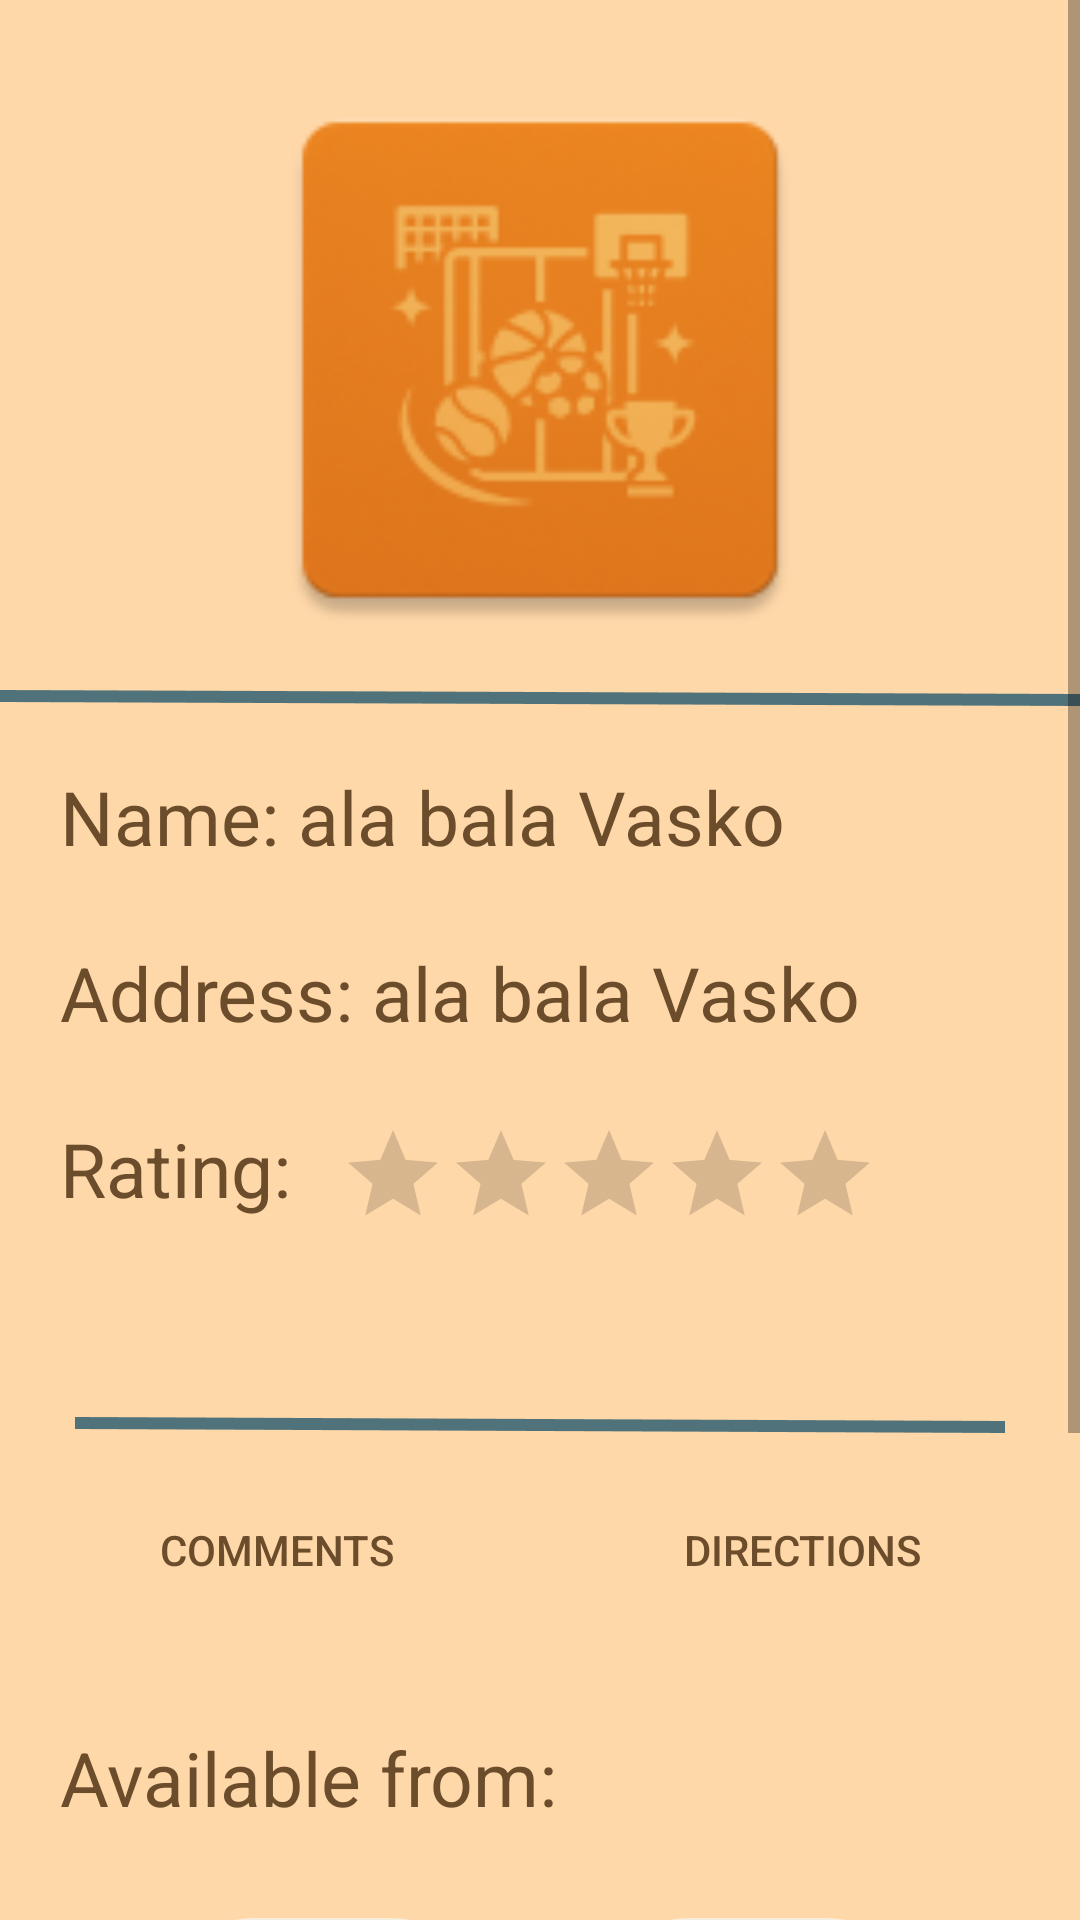

Reconstruct the res/layout file that produces this screen, plus the resources it refers to.
<!-- AndroidManifest.xml: application theme Theme.PMU -->
<!-- res/layout/fragment_details.xml -->
<RelativeLayout xmlns:android="http://schemas.android.com/apk/res/android"
    android:layout_width="match_parent"
    android:layout_height="match_parent"
    android:background="@color/mainColor">

    <ScrollView
        android:layout_width="match_parent"
        android:layout_height="match_parent">

        <RelativeLayout
            android:layout_width="match_parent"
            android:layout_height="wrap_content"
            android:paddingBottom="80dp">


            <ImageView
                android:id="@+id/backgroundPng"
                android:layout_width="200dp"
                android:layout_height="200dp"
                android:layout_centerHorizontal="true"
                android:layout_marginTop="20dp"
                android:background="@mipmap/background_details" />

            <ImageView
                android:id="@+id/firstDelimiter"
                android:layout_width="match_parent"
                android:layout_height="wrap_content"
                android:layout_below="@id/backgroundPng"
                android:layout_marginTop="10dp"
                android:background="@mipmap/line" />

            <TextView
                android:id="@+id/locationName"
                android:layout_width="wrap_content"
                android:layout_height="wrap_content"
                android:layout_below="@id/firstDelimiter"
                android:layout_marginStart="20dp"
                android:layout_marginTop="20dp"
                android:text="Name: ala bala Vasko"
                android:textColor="@color/textColor"
                android:textSize="25sp" />

            <TextView
                android:id="@+id/locationAddress"
                android:layout_width="wrap_content"
                android:layout_height="wrap_content"
                android:layout_below="@id/locationName"
                android:layout_marginStart="20dp"
                android:layout_marginTop="25dp"
                android:text="Address: ala bala Vasko"
                android:textColor="@color/textColor"
                android:textSize="25sp" />

            <TextView
                android:id="@+id/locationRating"
                android:layout_width="wrap_content"
                android:layout_height="wrap_content"
                android:layout_below="@id/locationAddress"
                android:layout_marginStart="20dp"
                android:layout_marginTop="25dp"
                android:text="@string/rating"
                android:textColor="@color/textColor"
                android:textSize="25sp" />

            <RatingBar
                android:id="@+id/ratingBar"
                style="?android:attr/ratingBarStyleIndicator"
                android:layout_width="wrap_content"
                android:layout_height="wrap_content"
                android:layout_above="@+id/rateButton"
                android:layout_marginStart="16dp"
                android:layout_marginBottom="9dp"
                android:layout_toEndOf="@+id/locationRating"
                android:isIndicator="false"
                android:numStars="5"
                android:progressTint="#FFCC01"
                android:stepSize="0.5" />

            <Button
                android:id="@+id/rateButton"
                android:layout_width="wrap_content"
                android:layout_height="wrap_content"
                android:layout_above="@+id/linearLayout"
                android:layout_alignParentStart="true"
                android:layout_marginStart="166dp"
                android:layout_marginBottom="11dp"
                android:background="@drawable/round_button"
                android:text="@string/rate"
                android:textColor="@color/textColor"
                android:visibility="invisible" />

            <ImageView
                android:id="@+id/secondDelimiter"
                android:layout_width="match_parent"
                android:layout_height="wrap_content"
                android:layout_below="@id/locationRating"
                android:layout_centerHorizontal="true"
                android:layout_marginStart="50dp"
                android:layout_marginTop="66dp"
                android:background="@mipmap/line" />

            <LinearLayout
                android:id="@+id/linearLayout"
                android:layout_width="match_parent"
                android:layout_height="wrap_content"
                android:layout_below="@id/secondDelimiter"
                android:orientation="horizontal"
                android:padding="15dp"
                android:weightSum="2">

                <Button
                    android:id="@+id/commentsButton"
                    android:layout_width="0dp"
                    android:layout_height="wrap_content"
                    android:layout_marginRight="10dp"
                    android:layout_weight="1"
                    android:background="@drawable/round_button"
                    android:text="@string/comments"
                    android:textColor="@color/textColor" />

                <Button
                    android:id="@+id/directionsButton"
                    android:layout_width="0dp"
                    android:layout_height="wrap_content"
                    android:layout_marginLeft="10dp"
                    android:layout_weight="1"
                    android:background="@drawable/round_button"
                    android:text="@string/directions"
                    android:textColor="@color/textColor" />


            </LinearLayout>

            <TextView
                android:id="@+id/availableFrom"
                android:layout_width="wrap_content"
                android:layout_height="wrap_content"
                android:layout_below="@id/linearLayout"
                android:layout_marginStart="20dp"
                android:layout_marginTop="20dp"
                android:text="@string/availableFrom"
                android:textColor="@color/textColor"
                android:textSize="25sp" />

            <LinearLayout
                android:id="@+id/hoursLayout"
                android:layout_width="match_parent"
                android:layout_height="70dp"
                android:layout_below="@id/availableFrom"
                android:layout_marginStart="50dp"
                android:layout_marginTop="30dp"
                android:layout_marginEnd="50dp"
                android:orientation="horizontal">

                <TextView
                    android:id="@+id/fromHoursTextView"
                    android:layout_width="0dp"
                    android:layout_height="match_parent"
                    android:layout_weight="1"
                    android:background="@drawable/round_input"
                    android:gravity="center"
                    android:hint="@string/from" />

                <Space
                    android:layout_width="30dp"
                    android:layout_height="match_parent" />

                <TextView
                    android:id="@+id/toHoursTextView"
                    android:layout_width="0dp"
                    android:layout_height="match_parent"
                    android:layout_weight="1"
                    android:background="@drawable/round_input"
                    android:gravity="center"
                    android:hint="@string/to" />
            </LinearLayout>


            <Button
                android:id="@+id/reserveButton"
                android:layout_width="match_parent"
                android:layout_height="wrap_content"
                android:layout_below="@id/hoursLayout"
                android:layout_marginTop="20dp"
                android:background="@drawable/round_button"
                android:text="@string/reserve"
                android:textColor="@color/textColor" />


        </RelativeLayout>
    </ScrollView>
</RelativeLayout>
<!-- resources referenced by this layout -->
<resources>
  <color name="mainColor">#FFD8A9</color>
  <color name="textColor">#6B4C2B</color>
  <!-- drawable round_input (drawable) -->
  <?xml version="1.0" encoding="utf-8"?>
  <shape xmlns:android="http://schemas.android.com/apk/res/android"
      android:shape="rectangle"
      android:padding="10dp">
  
      <solid android:color="@color/lightBackground"/>
      <corners
          android:bottomRightRadius="50dp"
          android:bottomLeftRadius="50dp"
          android:topLeftRadius="50dp"
          android:topRightRadius="50dp" />
  </shape>
  <!-- mipmap background_details: png bitmap (mipmap-hdpi, 4331 bytes) -->
  <!-- mipmap line: png bitmap (mipmap-hdpi, 242 bytes) -->
  <string name="availableFrom">Available from: </string>
  <string name="comments">Comments</string>
  <string name="directions">Directions</string>
  <string name="from">Available from</string>
  <string name="rate">Rate</string>
  <string name="rating">Rating:</string>
  <string name="reserve">Reserve</string>
  <string name="to">Available to</string>
  <style name="Theme.PMU" parent="Theme.MaterialComponents.DayNight.DarkActionBar">
          
          <item name="colorPrimary">@color/buttonColor</item>
          <item name="colorPrimaryVariant">@color/mainColor</item>
          <item name="colorOnPrimary">@color/white</item>
          
          <item name="colorSecondary">@color/buttonColor</item>
          <item name="colorSecondaryVariant">@color/buttonColor</item>
          <item name="colorOnSecondary">@color/black</item>
          
          <item name="android:statusBarColor">?attr/colorPrimaryVariant</item>
          
      </style>
  <color name="lightBackground">#F7EEDD</color>
  <color name="buttonColor">#FFB74D</color>
  <color name="white">#FFFFFFFF</color>
  <color name="black">#FF000000</color>
</resources>
